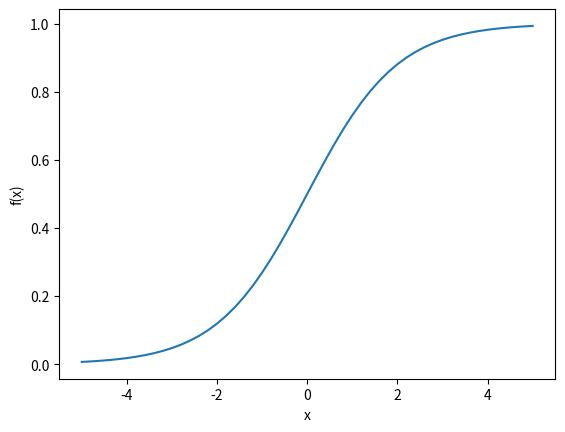
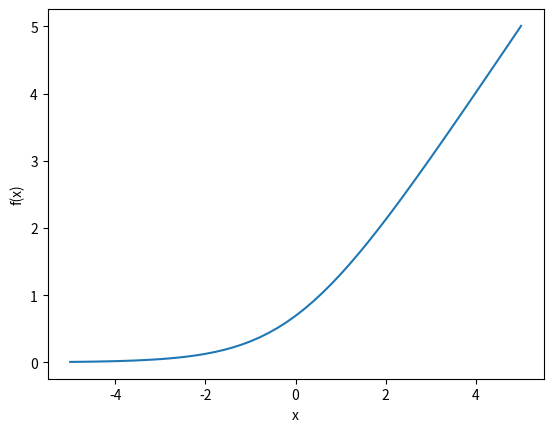
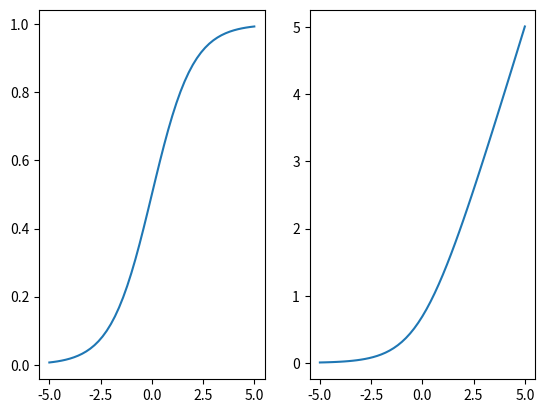

Write the Python code that produced these figures, in order.
%matplotlib inline
import numpy as np
import matplotlib.pyplot as plt

x = np.linspace(-5, 5, 51)
x

f_a = 1 / (1 + np.exp(-x))
f_a

plt.figure()
plt.plot(x, f_a)
plt.xlabel('x')
plt.ylabel('f(x)')
plt.show()

f_b = np.log(1 + np.exp(x))
f_b

plt.figure()
plt.plot(x, f_b)
plt.xlabel('x')
plt.ylabel('f(x)')
plt.show()

# object oriented approach with 2x2 subplots
fig, ax = plt.subplots(1,2)
# add to ax object
ax[0].plot(x,f_a)
ax[1].plot(x,f_b)
plt.show()

